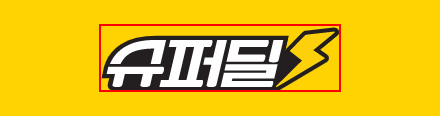
Workflow: RPAg마켓 크롤링

Step 1: click on the link '슈퍼딜'

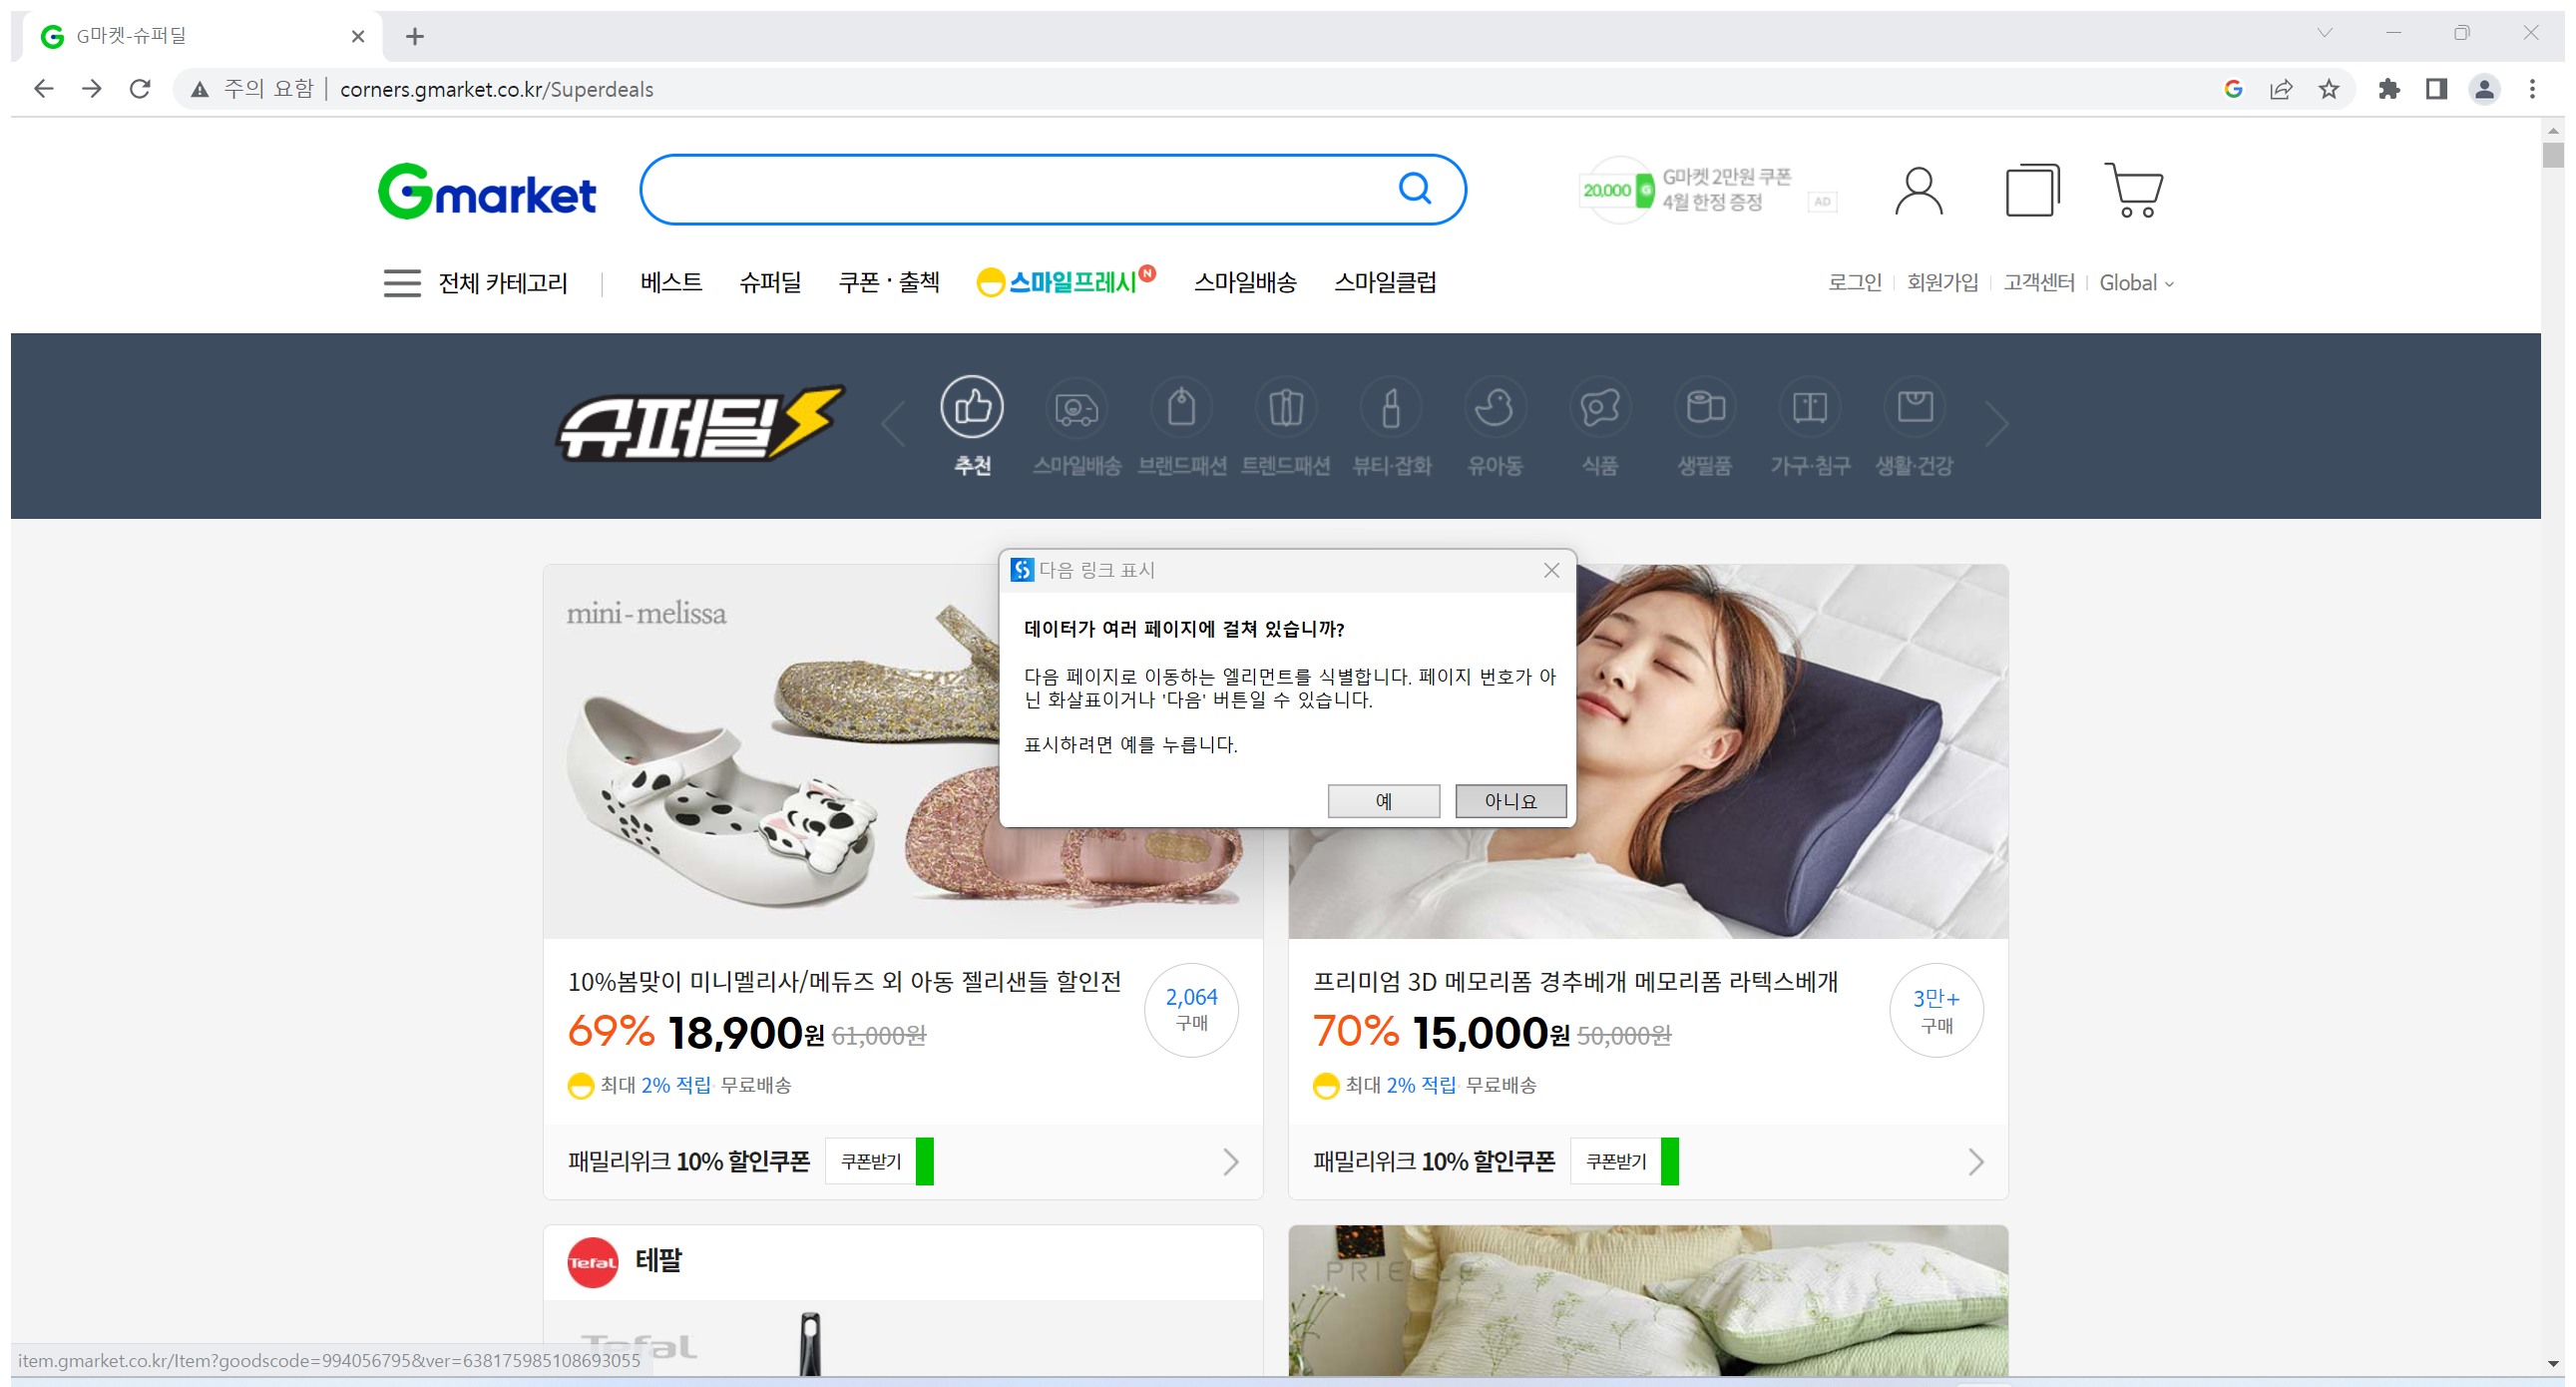
Step 2 [then]: Attach Browser 'G       Page' in window 'G마켓-슈퍼딜' (chrome.exe)

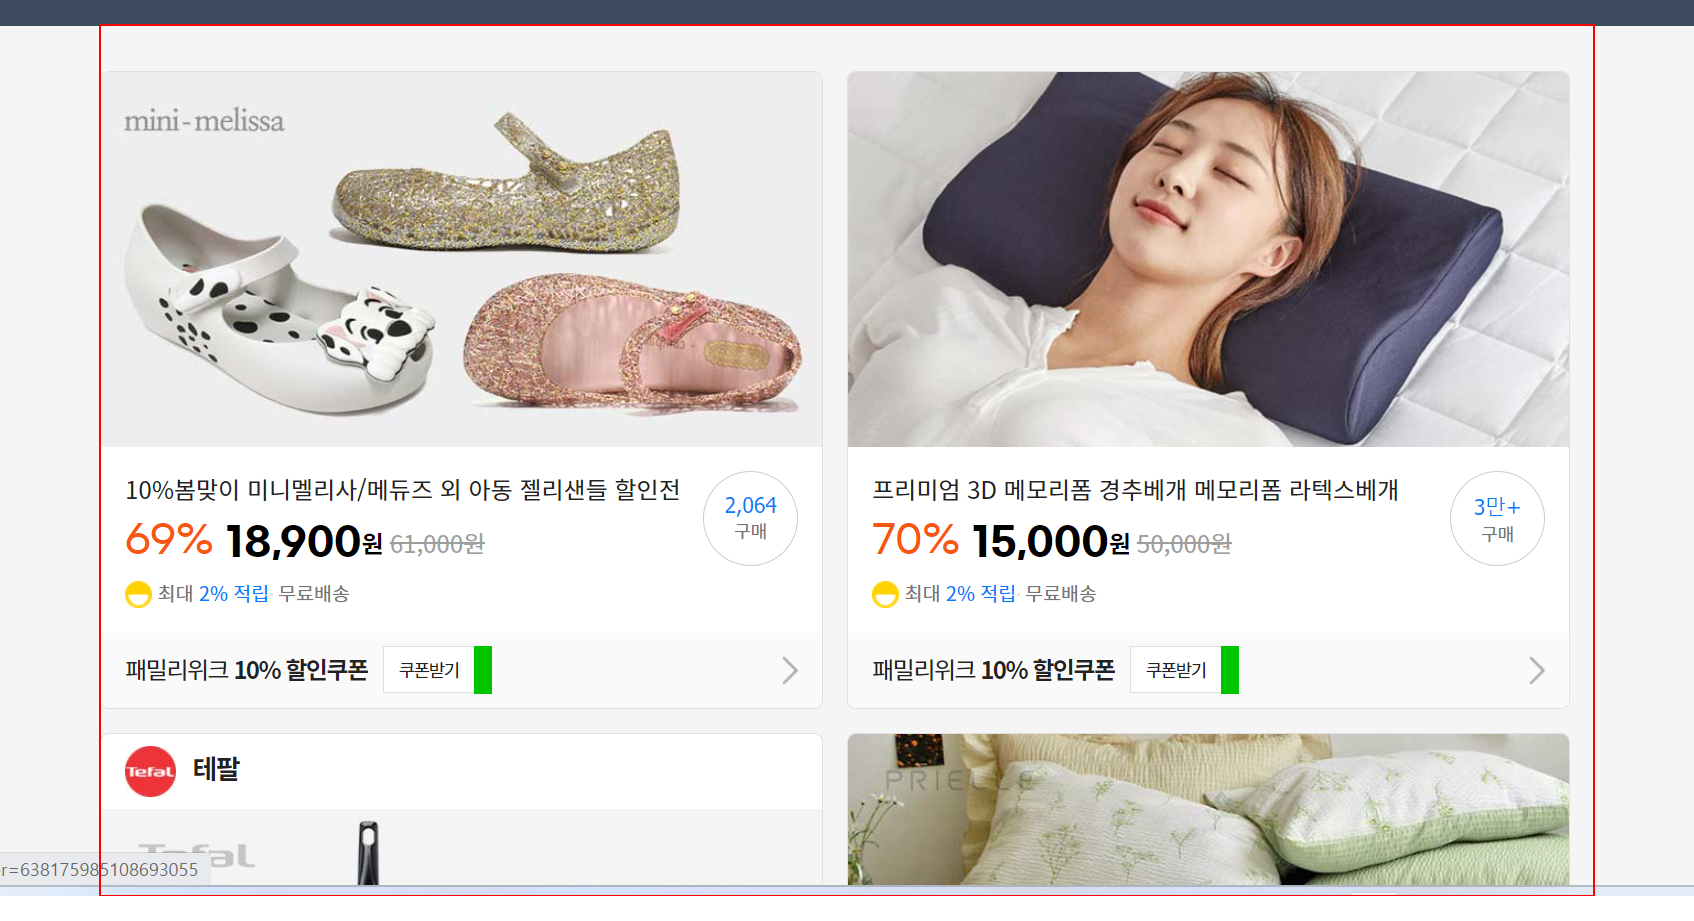
Step 3 [then]: get-text from the list

Step 4 [else]: Attach Browser 'G       Page' in window 'G마켓-슈퍼딜' (chrome.exe) (same screen as step 2)

Step 5 [else]: get-text from the list (same screen as step 3)